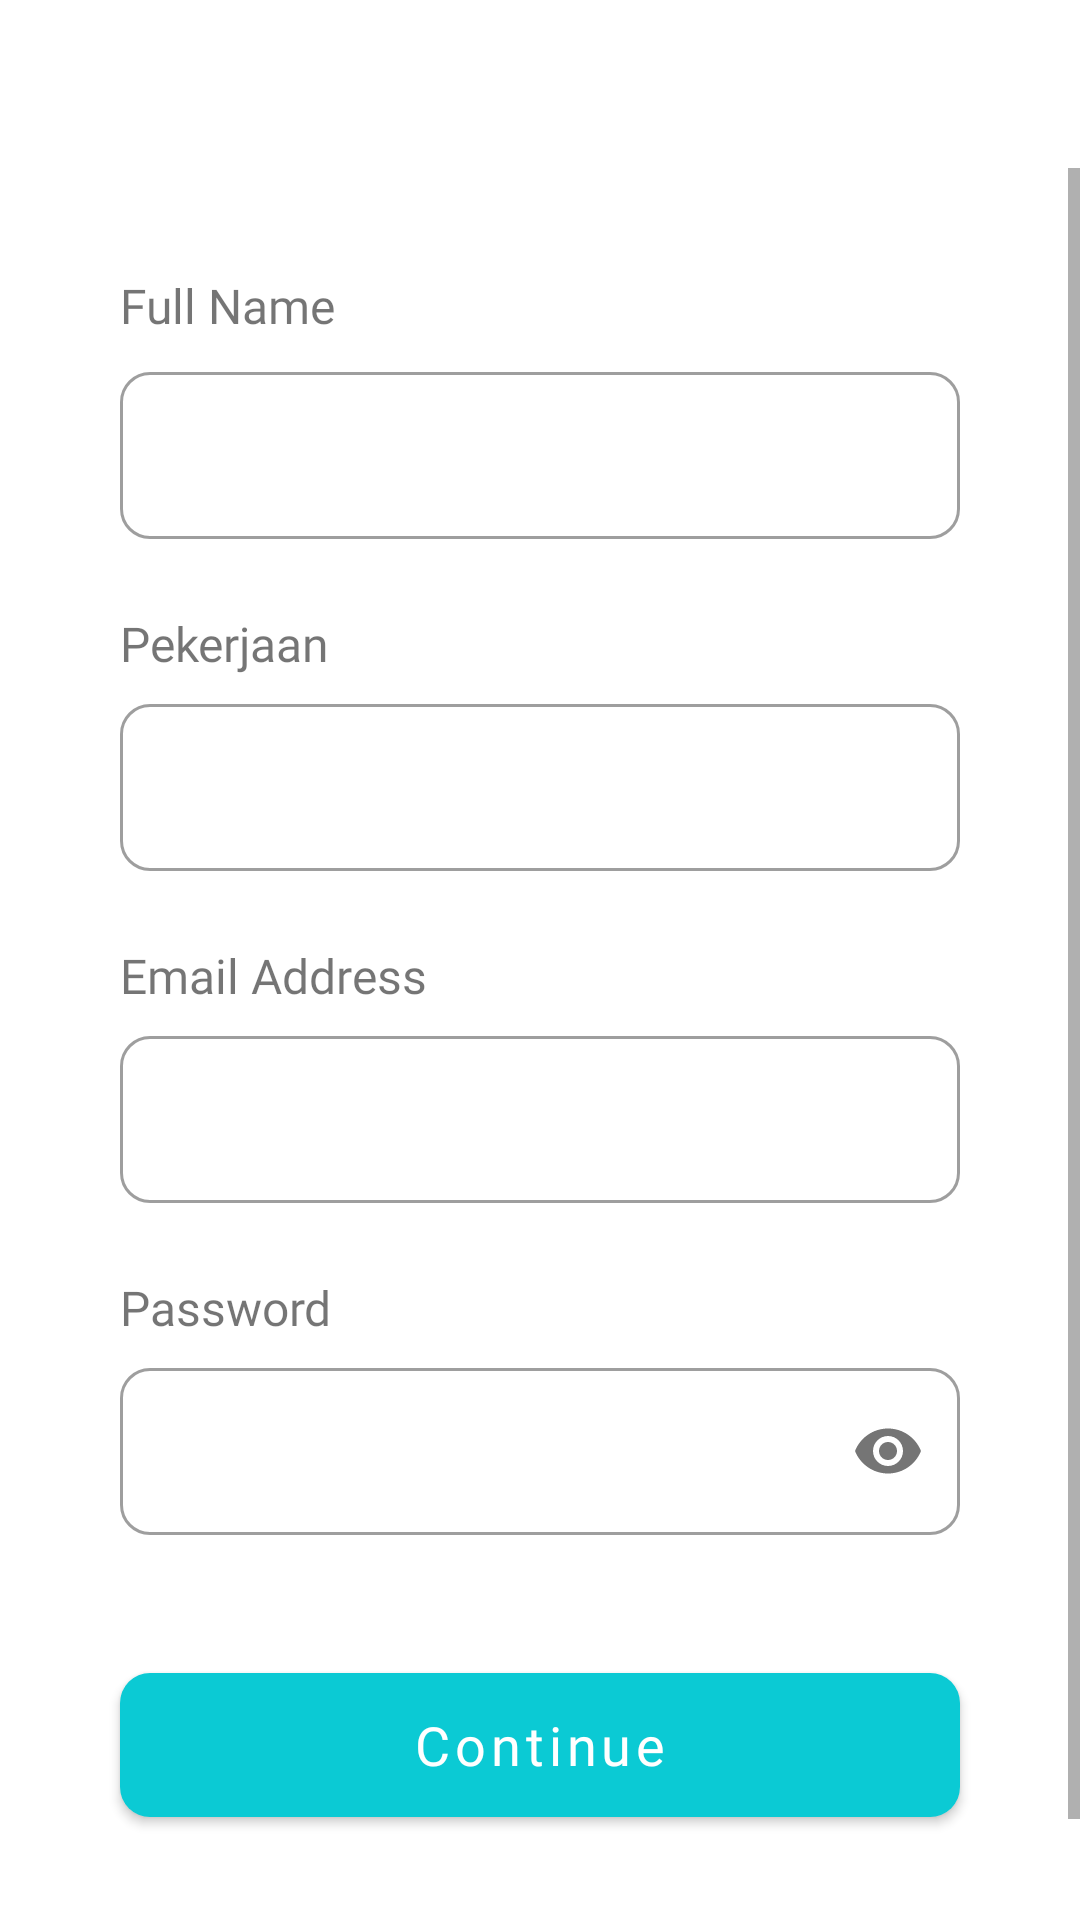

Layout XML and referenced resources for this Android screen:
<!-- AndroidManifest.xml: application theme Theme.ExerciseProject.NoActionBar -->
<!-- res/layout/activity_sign_up.xml -->
<?xml version="1.0" encoding="utf-8"?>
<RelativeLayout xmlns:android="http://schemas.android.com/apk/res/android"
    xmlns:app="http://schemas.android.com/apk/res-auto"
    xmlns:tools="http://schemas.android.com/tools"
    android:layout_width="match_parent"
    android:layout_height="match_parent"
    tools:context=".ui.activity.signup.SignUpActivity">

    <include
        android:id="@+id/include"
        layout="@layout/toolbar" />

    <ScrollView
        android:layout_width="match_parent"
        android:layout_height="match_parent"
        android:layout_below="@id/include">

        <androidx.constraintlayout.widget.ConstraintLayout
            android:layout_width="match_parent"
            android:layout_height="wrap_content">

            <com.google.android.material.textview.MaterialTextView
                android:id="@+id/textView8"
                android:layout_width="wrap_content"
                android:layout_height="wrap_content"
                android:layout_marginStart="40dp"
                android:layout_marginTop="35dp"
                android:fontFamily="@font/nunito_regular"
                android:text="@string/txt_input_layout_full_name"
                android:textSize="16sp"
                app:layout_constraintStart_toStartOf="parent"
                app:layout_constraintTop_toTopOf="parent" />

            <com.google.android.material.textfield.TextInputLayout
                android:id="@+id/txt_layout_full_name"
                style="@style/Widget.MaterialComponents.TextInputLayout.OutlinedBox"
                android:layout_width="match_parent"
                android:layout_height="wrap_content"
                android:layout_marginStart="40dp"
                android:layout_marginTop="6dp"
                android:layout_marginEnd="40dp"
                app:boxCornerRadiusBottomEnd="10dp"
                app:boxCornerRadiusBottomStart="10dp"
                app:boxCornerRadiusTopEnd="10dp"
                app:boxCornerRadiusTopStart="10dp"
                app:layout_constraintEnd_toEndOf="parent"
                app:layout_constraintStart_toStartOf="parent"
                app:layout_constraintTop_toBottomOf="@+id/textView8">

                <com.google.android.material.textfield.TextInputEditText
                    android:id="@+id/txt_input_layout_full_name"
                    android:layout_width="match_parent"
                    android:layout_height="wrap_content"
                    android:fontFamily="@font/nunito_regular"
                    android:inputType="text" />

            </com.google.android.material.textfield.TextInputLayout>

            <com.google.android.material.textview.MaterialTextView
                android:id="@+id/textView4"
                android:layout_width="wrap_content"
                android:layout_height="wrap_content"
                android:layout_marginStart="40dp"
                android:layout_marginTop="24dp"
                android:fontFamily="@font/nunito_regular"
                android:text="@string/txt_input_layout_pekerjaan"
                android:textSize="16sp"
                app:layout_constraintStart_toStartOf="parent"
                app:layout_constraintTop_toBottomOf="@+id/txt_layout_full_name" />

            <com.google.android.material.textfield.TextInputLayout
                android:id="@+id/txt_layout_pekerjaan"
                style="@style/Widget.MaterialComponents.TextInputLayout.OutlinedBox"
                android:layout_width="match_parent"
                android:layout_height="wrap_content"
                android:layout_marginStart="40dp"
                android:layout_marginTop="4dp"
                android:layout_marginEnd="40dp"
                app:boxCornerRadiusBottomEnd="10dp"
                app:boxCornerRadiusBottomStart="10dp"
                app:boxCornerRadiusTopEnd="10dp"
                app:boxCornerRadiusTopStart="10dp"
                app:layout_constraintEnd_toEndOf="parent"
                app:layout_constraintStart_toStartOf="parent"
                app:layout_constraintTop_toBottomOf="@+id/textView4">

                <com.google.android.material.textfield.TextInputEditText
                    android:id="@+id/txt_input_layout_pekerjaan"
                    android:layout_width="match_parent"
                    android:layout_height="wrap_content"
                    android:fontFamily="@font/nunito_regular"
                    android:inputType="text" />
            </com.google.android.material.textfield.TextInputLayout>

            <com.google.android.material.textview.MaterialTextView
                android:id="@+id/textView5"
                android:layout_width="wrap_content"
                android:layout_height="wrap_content"
                android:layout_marginStart="40dp"
                android:layout_marginTop="24dp"
                android:fontFamily="@font/nunito_regular"
                android:text="@string/txt_input_layout_email_address"
                android:textSize="16sp"
                app:layout_constraintStart_toStartOf="parent"
                app:layout_constraintTop_toBottomOf="@+id/txt_layout_pekerjaan" />

            <com.google.android.material.textfield.TextInputLayout
                android:id="@+id/txt_layout_email"
                style="@style/Widget.MaterialComponents.TextInputLayout.OutlinedBox"
                android:layout_width="match_parent"
                android:layout_height="wrap_content"
                android:layout_marginStart="40dp"
                android:layout_marginTop="4dp"
                android:layout_marginEnd="40dp"
                app:boxCornerRadiusBottomEnd="10dp"
                app:boxCornerRadiusBottomStart="10dp"
                app:boxCornerRadiusTopEnd="10dp"
                app:boxCornerRadiusTopStart="10dp"
                app:layout_constraintEnd_toEndOf="parent"
                app:layout_constraintStart_toStartOf="parent"
                app:layout_constraintTop_toBottomOf="@+id/textView5">

                <com.google.android.material.textfield.TextInputEditText
                    android:id="@+id/txt_input_layout_email"
                    android:layout_width="match_parent"
                    android:layout_height="wrap_content"
                    android:fontFamily="@font/nunito_regular"
                    android:inputType="textEmailAddress" />
            </com.google.android.material.textfield.TextInputLayout>

            <com.google.android.material.textview.MaterialTextView
                android:id="@+id/textView6"
                android:layout_width="wrap_content"
                android:layout_height="wrap_content"
                android:layout_marginStart="40dp"
                android:layout_marginTop="24dp"
                android:fontFamily="@font/nunito_regular"
                android:text="@string/txt_input_layout_password"
                android:textSize="16sp"
                app:layout_constraintStart_toStartOf="parent"
                app:layout_constraintTop_toBottomOf="@+id/txt_layout_email" />

            <com.google.android.material.textfield.TextInputLayout
                android:id="@+id/txt_layout_password"
                style="@style/Widget.MaterialComponents.TextInputLayout.OutlinedBox"
                android:layout_width="match_parent"
                android:layout_height="wrap_content"
                android:layout_marginStart="40dp"
                android:layout_marginTop="4dp"
                android:layout_marginEnd="40dp"
                app:boxCornerRadiusBottomEnd="10dp"
                app:boxCornerRadiusBottomStart="10dp"
                app:boxCornerRadiusTopEnd="10dp"
                app:boxCornerRadiusTopStart="10dp"
                app:layout_constraintEnd_toEndOf="parent"
                app:layout_constraintStart_toStartOf="parent"
                app:layout_constraintTop_toBottomOf="@+id/textView6"
                app:passwordToggleEnabled="true">

                <com.google.android.material.textfield.TextInputEditText
                    android:id="@+id/txt_input_layout_password"
                    android:layout_width="match_parent"
                    android:layout_height="wrap_content"
                    android:fontFamily="@font/nunito_regular"
                    android:inputType="textPassword" />
            </com.google.android.material.textfield.TextInputLayout>

            <com.google.android.material.button.MaterialButton
                android:id="@+id/btn_continue"
                android:layout_width="match_parent"
                android:layout_height="60dp"
                android:layout_marginStart="40dp"
                android:layout_marginTop="40dp"
                android:layout_marginEnd="40dp"
                android:layout_marginBottom="64dp"
                android:fontFamily="@font/nunito_semibold"
                android:text="@string/txt_btn_continue"
                android:textAllCaps="false"
                android:textColor="@color/white"
                android:textSize="18sp"
                app:backgroundTint="@color/cyan_500"
                app:cornerRadius="10dp"
                app:layout_constraintBottom_toBottomOf="parent"
                app:layout_constraintEnd_toEndOf="parent"
                app:layout_constraintStart_toStartOf="parent"
                app:layout_constraintTop_toBottomOf="@+id/txt_layout_password" />

        </androidx.constraintlayout.widget.ConstraintLayout>

    </ScrollView>

</RelativeLayout>
<!-- res/layout/toolbar.xml (included above) -->
<?xml version="1.0" encoding="utf-8"?>
<com.google.android.material.appbar.AppBarLayout xmlns:android="http://schemas.android.com/apk/res/android"
    xmlns:app="http://schemas.android.com/apk/res-auto"
    android:layout_width="match_parent"
    android:layout_height="wrap_content"
    android:theme="@style/Theme.ExerciseProject.AppBarOverlay"
    app:elevation="0dp">

    <com.google.android.material.appbar.MaterialToolbar
        android:id="@+id/toolbar"
        android:layout_width="match_parent"
        android:layout_height="wrap_content"
        android:background="?attr/colorOnPrimary"
        app:layout_scrollFlags="snap|scroll|enterAlways"
        app:popupTheme="@style/Theme.ExerciseProject.PopupOverlay"
        app:subtitleCentered="true"
        app:titleCentered="true"
        app:titleTextAppearance="@style/Theme.ExerciseProject.ToolbarTextStyle" />

</com.google.android.material.appbar.AppBarLayout>
<!-- resources referenced by this layout -->
<resources>
  <color name="cyan_500">#FF0BCAD4</color>
  <color name="white">#FFFFFFFF</color>
  <string name="txt_btn_continue">Continue</string>
  <string name="txt_input_layout_email_address">Email Address</string>
  <string name="txt_input_layout_full_name">Full Name</string>
  <string name="txt_input_layout_password">Password</string>
  <string name="txt_input_layout_pekerjaan">Pekerjaan</string>
  <style name="Theme.ExerciseProject.AppBarOverlay" parent="ThemeOverlay.AppCompat.DayNight.ActionBar" />
  <style name="Theme.ExerciseProject.PopupOverlay" parent="ThemeOverlay.AppCompat.Light" />
  <style name="Theme.ExerciseProject.ToolbarTextStyle">
          <item name="android:fontFamily">@font/nunito_semibold</item>
          <item name="android:textSize">20sp</item>
      </style>
  <style name="Theme.ExerciseProject.NoActionBar" parent="Theme.MaterialComponents.DayNight.DarkActionBar">
          
          <item name="colorPrimary">@color/cyan_500</item>
          <item name="colorPrimaryVariant">@color/teal_700</item>
          <item name="colorOnPrimary">@color/white</item>
          
          <item name="colorSecondary">@color/teal_200</item>
          <item name="colorSecondaryVariant">@color/teal_700</item>
          <item name="colorOnSecondary">@color/black</item>
          
          <item name="android:statusBarColor" tools:targetApi="l">?attr/colorPrimaryVariant</item>
          
          <item name="windowActionBar">false</item>
          <item name="windowNoTitle">true</item>
          <item name="snackbarStyle">@style/Widget.App.Snackbar</item>
      </style>
  <color name="teal_700">#FF018786</color>
  <color name="teal_200">#FF03DAC5</color>
  <color name="black">#FF000000</color>
  <style name="Widget.App.Snackbar" parent="Widget.MaterialComponents.Snackbar">
          <item name="android:backgroundTint">?attr/colorError</item>
      </style>
</resources>
